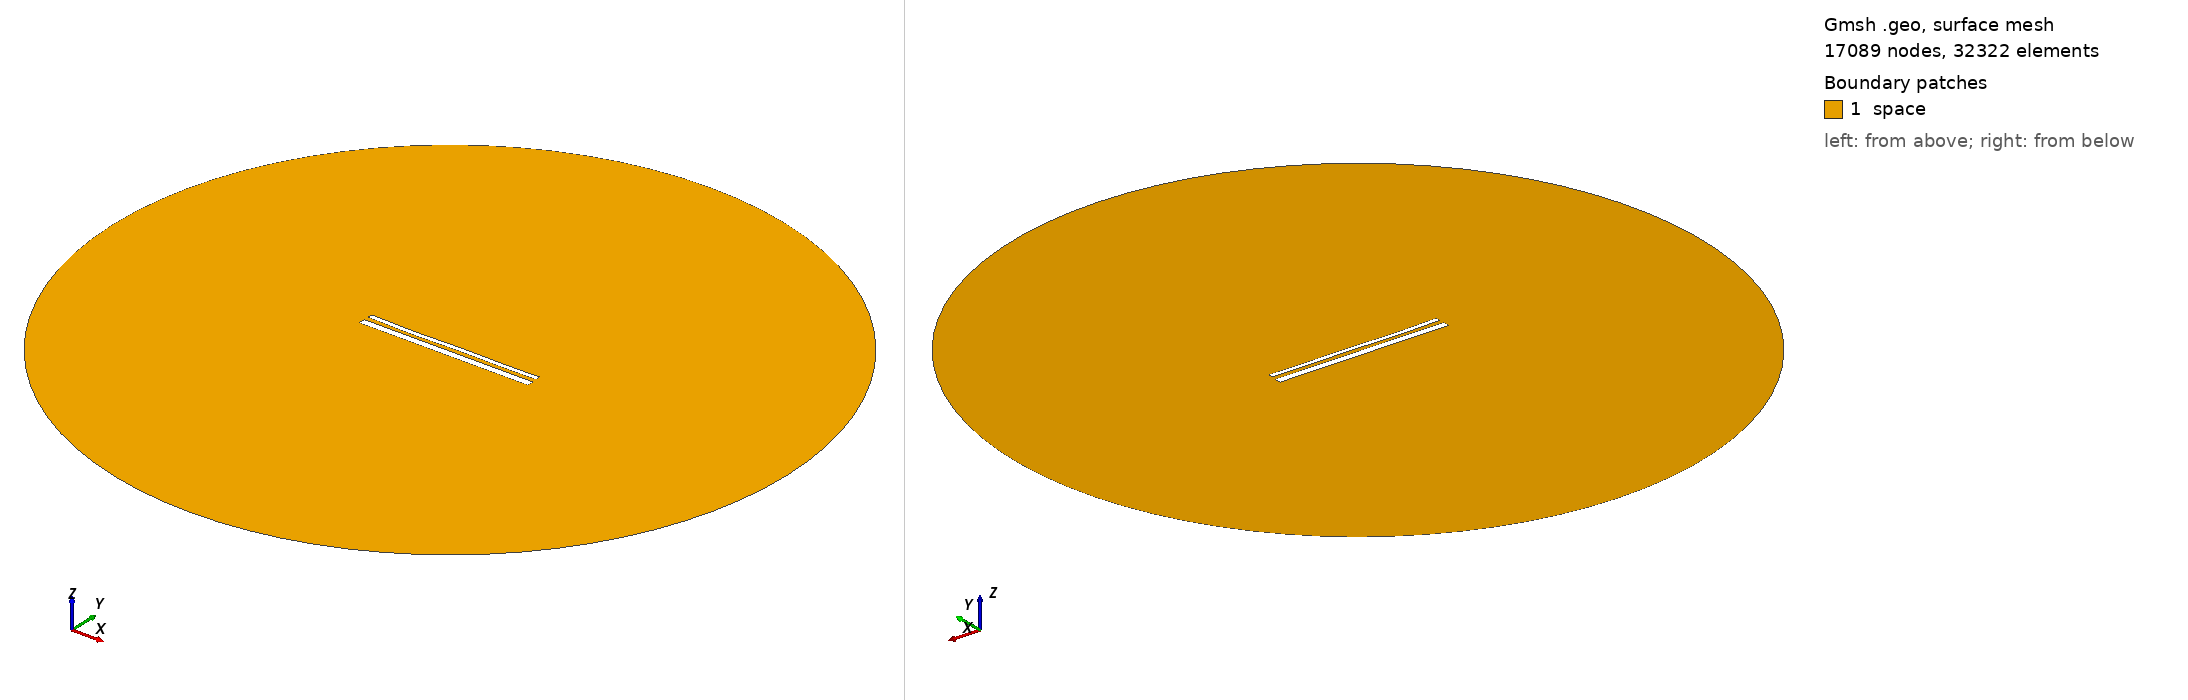

Gmsh geometry script, surface-meshed: 17089 nodes, 32322 surface elements. Boundary patches (legend numbers): 1 space. Left view from above one corner, right view from below the opposite corner. Legend entries are the model's physical surfaces. The drawing asked Gmsh for element sizes between 1% and 20% of the model's largest extent; the script's own settings can give other sizes.

=== 49.geo (drawn) ===
//---------------------------------------
// Geometry kernel
//---------------------------------------

SetFactory("OpenCASCADE");



//---------------------------------------
// Parameters of the geometry
//---------------------------------------

// Overetch of the upper plate
overetch = 0.5;

// Distance between the plates
distance = 2.5;

// Discretization over the x axis (for the deformation)
nx = 50; 

// Length of the plate
L = 100 - overetch; 

// Number of modes
n = 4; 

// 1st mode coefficient
coeff(1) = -0.15;
beta(1) = 0.596864 * 3.1415926535 / L;

// 2nd mode coefficient
coeff(2) = -0.15;
beta(2) = 1.49418 * 3.1415926535 / L;

// 3rd mode coefficient
coeff(3) = -0.15;
beta(3) = 2.50025 * 3.1415926535 / L;

// 4th mode coefficient
coeff(4) = -0.15;
beta(4) = 3.49999 * 3.1415926535 / L;



//---------------------------------------
// Upper plate (deformed rectangle)
//---------------------------------------

// Coordiantes of the upper plate
xmin = -50;
xmax = 50 - overetch;

// Height of the upper plate
yheight = 4 - 2 * overetch;

// Indexes of the points
UpperID[] = {};
LowerID[] = {};
LeftID[] = {};
RightID[] = {};

// Point index
p = 1;

// Horizontal edges
For i In {1:nx}
    x = xmin + (i-1)*(xmax - xmin)/(nx-1);

    y_bottom = distance / 2 + overetch;
    For j In {1:n}
        C = (Cosh(beta(j)*L) + Cos(beta(j)*L)) / (Sinh(beta(j)*L) + Sin(beta(j)*L));
        y_bottom  = y_bottom + coeff(j) * (Cosh(beta(j)*(x+50)) - Cos(beta(j)*(x+50)) - C * (Sinh(beta(j)*(x+50)) - Sin(beta(j)*(x+50))));
    EndFor

    y_top = y_bottom + yheight;

    Point(p) = {x, y_top, 0, 1.0};
    UpperID[i] = p;
    p = p + 1;

    Point(p) = {x, y_bottom, 0, 1.0};
    LowerID[i] = p;
    p = p + 1;
EndFor

// Create point lists
UpperPts[] = {}; LowerPts[] = {};
For i In {1:nx}
  UpperPts[] += {UpperID[i]};
  LowerPts[] += {LowerID[i]};
EndFor

// Build splines
Spline(1) = {UpperPts[]};
Spline(2) = {LowerPts[]};
Line(3) = {LowerPts[nx-1], UpperPts[nx-1]};
Line(4) = {LowerPts[0], UpperPts[0]};

// Build the plane surface
Curve Loop(1) = {2, 3, -1, -4};
Plane Surface(1) = {1};



//---------------------------------------
// Lower plate (rectangle)
//---------------------------------------

// Vertices
Point(1001) = {-50, -1, 0, 1.0};
Point(1002) = { 50, -1, 0, 1.0};
Point(1003) = { 50,  -5, 0, 1.0};
Point(1004) = {-50,  -5, 0, 1.0};

// Edges
Line(5) = {1001, 1002};
Line(6) = {1002, 1003};
Line(7) = {1003, 1004};
Line(8) = {1004, 1001};

// Plane surface
Line Loop(2) = {5, 6, 7, 8};
Plane Surface(2) = {2}; 



//---------------------------------------
// Outer (fictious) boundary
//---------------------------------------

// Points
Point(1005) = {0, 0, 0};       // Center
Point(1006) = {200, 0, 0};     // Start point
Point(1007) = {0, 200, 0};     // 90 degrees
Point(1008) = {-200, 0, 0};    // 180 degrees
Point(1009) = {0, -200, 0};    // 270 degrees

// Circle arcs (each needs start, center, end)
Circle(9) = {1006, 1005, 1007};
Circle(10) = {1007, 1005, 1008};
Circle(11) = {1008, 1005, 1009};
Circle(12) = {1009, 1005, 1006};

// Plane surface for the entire domain
Curve Loop(3) = {9, 10, 11, 12};
Surface(3) = {3};

// Subtract the plates from the whole domain to obtain the actual domain where we want to solve the equations
BooleanDifference{ Surface{3}; Delete; }{ Surface{1}; Surface{2}; Delete; }




//---------------------------------------
// Transfinite Lines/Curves
//---------------------------------------

// Set the number of points on the boundaries
r = 12;
d = 0.15;

// Plates
Transfinite Curve {1} = 50*r/4 Using Progression 1;
Transfinite Line {2} = 50*r Using Progression 1;
Transfinite Curve {3, 4} = 2*r Using Progression 1+d;
Transfinite Line {5} = 50*r Using Progression 1;
Transfinite Line {7} = 50*r/4 Using Progression 1;
Transfinite Line {6} = 2*r Using Progression 1+d;
Transfinite Line {8} = 2*r Using Progression 1-d;

// Outer boundary
Transfinite Line {9, 10, 11, 12} = 20 Using Progression 1;



//---------------------------------------
// Physical groups
//---------------------------------------                

// Physical curves (boundaries)
Physical Line("force_segment", 10) = {2};
Physical Line("upper_plate", 11) = {1, 3, 4};
Physical Line("lower_plate", 12) = {5, 6, 7, 8};
Physical Line("boundary", 20) = {9, 10, 11, 12};

// Physical Surfaces
Physical Surface("space", 30) = {3};



//---------------------------------------
// 6. Generate the Mesh
//---------------------------------------

// 2D mesh generation
Mesh 2;
